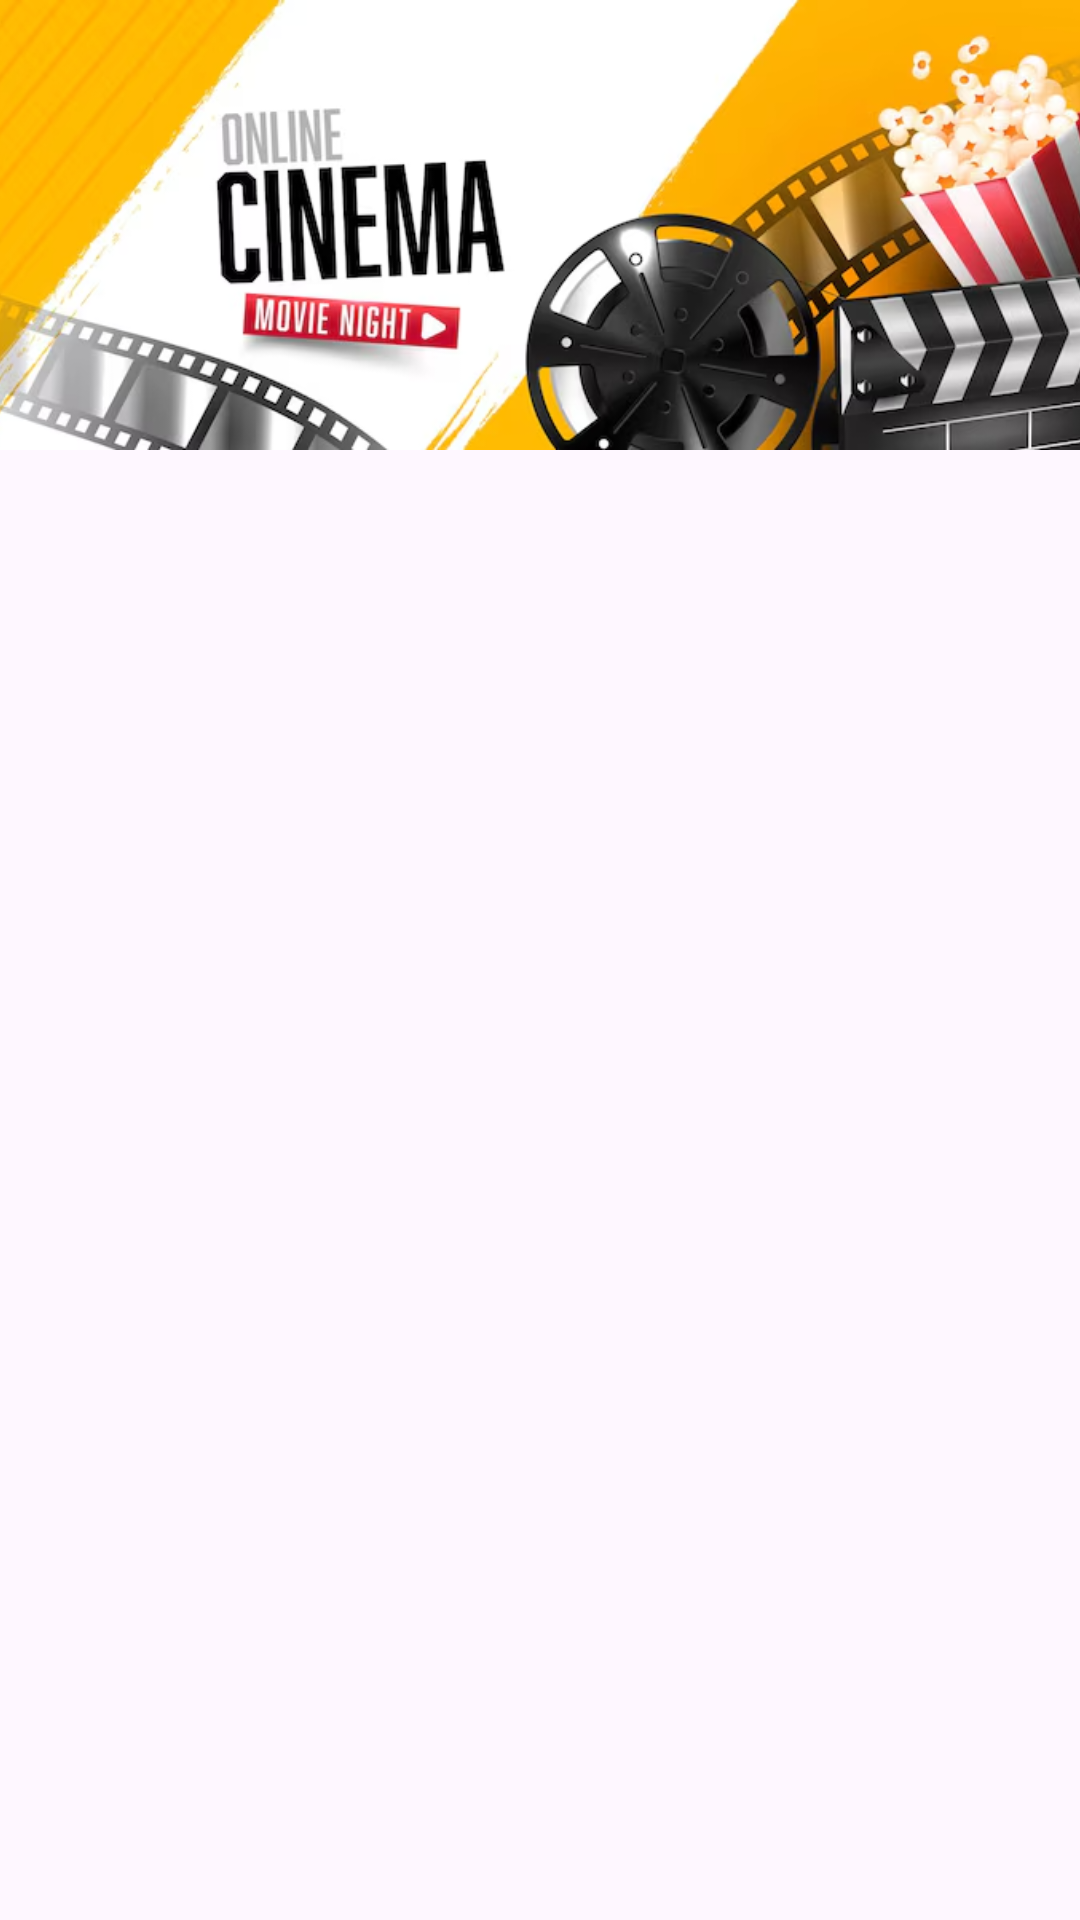

This screen was rendered from an Android layout file. Write that file and the resources it references.
<!-- AndroidManifest.xml: application theme Theme.RecyclerCM -->
<!-- res/layout/activity_main.xml -->
<?xml version="1.0" encoding="utf-8"?>
<androidx.constraintlayout.widget.ConstraintLayout xmlns:android="http://schemas.android.com/apk/res/android"
    xmlns:app="http://schemas.android.com/apk/res-auto"
    xmlns:tools="http://schemas.android.com/tools"
    android:id="@+id/main"
    android:layout_width="match_parent"
    android:layout_height="match_parent"
    tools:context=".MainActivity">

    <androidx.recyclerview.widget.RecyclerView
        android:id="@+id/rvMain"
        android:layout_width="match_parent"
        android:layout_height="0dp"
        android:text="Hello World!"
        app:layout_constraintBottom_toBottomOf="parent"
        app:layout_constraintEnd_toEndOf="parent"
        app:layout_constraintStart_toStartOf="parent"
        app:layout_constraintTop_toBottomOf="@+id/imageView2" />

    <ImageView
        android:id="@+id/imageView2"
        android:layout_width="wrap_content"
        android:layout_height="150dp"
        android:scaleType="centerCrop"
        app:layout_constraintEnd_toEndOf="parent"
        app:layout_constraintStart_toStartOf="parent"
        app:layout_constraintTop_toTopOf="parent"
        app:srcCompat="@drawable/moviesbanner" />

</androidx.constraintlayout.widget.ConstraintLayout>
<!-- resources referenced by this layout -->
<resources>
  <!-- drawable moviesbanner: png bitmap (drawable, 254765 bytes) -->
  <style name="Theme.RecyclerCM" parent="Base.Theme.RecyclerCM" />
  <style name="Base.Theme.RecyclerCM" parent="Theme.Material3.DayNight.NoActionBar">
          
          
      </style>
</resources>
